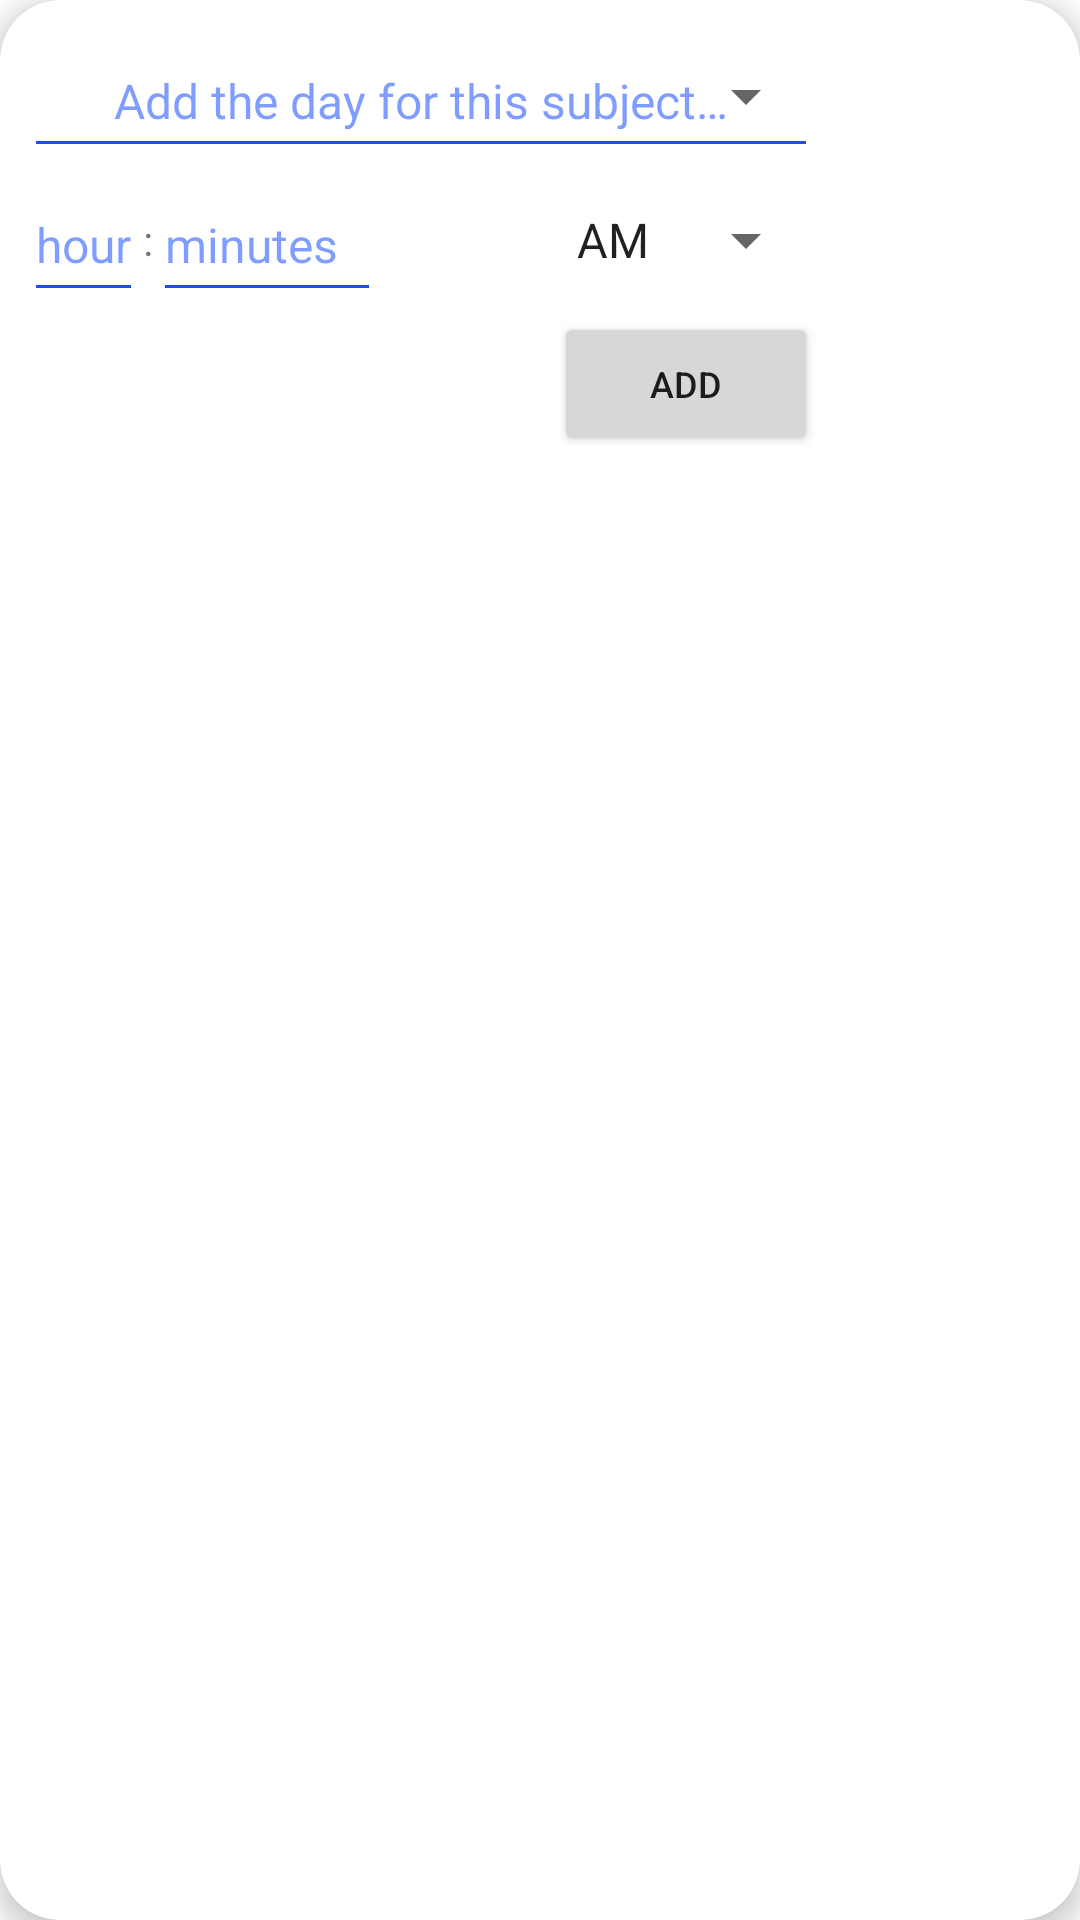

Produce the Android XML layout that renders to this screen, including the resource entries it uses.
<!-- AndroidManifest.xml: application theme Theme.ICCNotes -->
<!-- res/layout/add_day_fragment.xml -->
<?xml version="1.0" encoding="utf-8"?>
<androidx.cardview.widget.CardView xmlns:android="http://schemas.android.com/apk/res/android"
    xmlns:app="http://schemas.android.com/apk/res-auto"
    xmlns:tools="http://schemas.android.com/tools"
    android:id="@+id/root"
    android:layout_width="wrap_content"
    android:layout_height="wrap_content"
    android:layout_margin="8dp"
    android:background="#D1D1D1"
    app:cardCornerRadius="20dp"
    app:cardElevation="5dp"
    app:cardPreventCornerOverlap="true"
    app:contentPadding="8dp"
    tools:ignore="MissingConstraints">

    <LinearLayout
        android:layout_width="wrap_content"
        android:layout_height="wrap_content"
        android:orientation="vertical">

        <FrameLayout
            android:layout_width="wrap_content"
            android:layout_height="wrap_content">

            <EditText
                android:id="@+id/day"
                android:layout_width="wrap_content"
                android:layout_height="wrap_content"
                android:layout_gravity="center"
                android:autofillHints="Monday"
                android:paddingStart="30dp"
                android:paddingEnd="30dp"
                android:textColor="@color/toolbarColor"
                android:backgroundTint="@color/colorAccent"
                android:hint="@string/add_day"
                android:inputType="text"
                android:minHeight="48dp"
                android:textColorHint="@color/hintColor"
                android:textSize="16sp"
                tools:ignore="SpeakableTextPresentCheck,TextContrastCheck" />

            <Spinner
                android:id="@+id/spinner"
                android:layout_width="wrap_content"
                android:layout_height="wrap_content"
                android:layout_gravity="end|center_vertical"
                android:dropDownWidth="wrap_content"
                android:entries="@array/days"
                android:spinnerMode="dropdown"
                tools:ignore="SpeakableTextPresentCheck,TouchTargetSizeCheck" />

        </FrameLayout>

        <FrameLayout
            android:layout_width="match_parent"
            android:layout_height="wrap_content">

            <LinearLayout
                android:orientation="horizontal"
                android:layout_width="match_parent"
                android:layout_height="wrap_content">

                <EditText
                    android:id="@+id/hour"
                    android:layout_width="wrap_content"
                    android:layout_height="wrap_content"
                    android:layout_gravity="center"
                    android:autofillHints="Monday"
                    android:backgroundTint="@color/colorAccent"
                    android:hint="@string/add_hour"
                    android:inputType="number"
                    android:minHeight="48dp"
                    android:textColor="@color/toolbarColor"
                    android:textColorHint="@color/hintColor"
                    android:textSize="16sp"
                    tools:ignore="SpeakableTextPresentCheck,TextContrastCheck,TouchTargetSizeCheck" />

                <TextView
                    android:layout_width="wrap_content"
                    android:layout_height="match_parent"
                    android:gravity="center"
                    android:text="@string/colon"/>

                <EditText
                    android:id="@+id/minutes"
                    android:layout_width="wrap_content"
                    android:layout_height="wrap_content"
                    android:layout_gravity="center"
                    android:ems="4"
                    android:autofillHints="Monday"
                    android:backgroundTint="@color/colorAccent"
                    android:hint="@string/add_minutes"
                    android:inputType="number"
                    android:minHeight="48dp"
                    android:textColor="@color/toolbarColor"
                    android:textColorHint="@color/hintColor"
                    android:textSize="16sp"
                    tools:ignore="SpeakableTextPresentCheck,TextContrastCheck" />


            </LinearLayout>

            <Spinner
                android:id="@+id/meridiem_spinner"
                android:layout_width="wrap_content"
                android:layout_height="wrap_content"
                android:layout_gravity="end|center_vertical"
                android:dropDownWidth="wrap_content"
                android:entries="@array/meridiem"
                android:spinnerMode="dropdown"
                tools:ignore="SpeakableTextPresentCheck,TouchTargetSizeCheck" />

        </FrameLayout>

        <Button
            android:id="@+id/add_btn"
            android:layout_width="wrap_content"
            android:layout_height="wrap_content"
            android:layout_gravity="end"
            android:text="@string/btn_add_str"
            android:textSize="12sp"
            tools:ignore="TextContrastCheck" />


    </LinearLayout>

</androidx.cardview.widget.CardView>
<!-- resources referenced by this layout -->
<resources>
  <string-array name="days">
          <item> </item>
          <item>Sunday</item>
          <item>Monday</item>
          <item>Tuesday</item>
          <item>Wednesday</item>
          <item>Thursday</item>
          <item>Friday</item>
          &gt;<item>Saturday</item>
      </string-array>
  <string-array name="meridiem">
          <item>AM</item>
          <item>PM</item>
      </string-array>
  <color name="colorAccent">#FF1D4EEC</color>
  <color name="hintColor">#80003CFF</color>
  <color name="toolbarColor">#255DCC</color>
  <string name="add_day">Add the day for this subject…</string>
  <string name="add_hour">hour</string>
  <string name="add_minutes">minutes</string>
  <string name="btn_add_str">Add</string>
  <string name="colon">:</string>
  <style name="Theme.ICCNotes" parent="Theme.MaterialComponents.DayNight.NoActionBar">
          
          <item name="android:editTextColor">@android:color/white</item>
          <item name="colorPrimary">@color/colorPrimary</item>
          <item name="colorPrimaryVariant">@color/colorPrimaryDark</item>
          <item name="colorOnPrimary">@color/white</item>
          <item name="colorAccent">@color/colorAccent</item>
          <item name="colorControlHighlight">@color/colorControlhighlight</item>
          
          <item name="colorSecondary">@color/teal_200</item>
          <item name="colorSecondaryVariant">@color/teal_700</item>
          <item name="colorOnSecondary">@color/white</item>
          
          <item name="android:statusBarColor" tools:targetApi="l">?attr/colorPrimaryVariant</item>
          
      </style>
  <color name="colorPrimary">#FF007BFF</color>
  <color name="colorPrimaryDark">#FF003CFF</color>
  <color name="white">#FFFFFFFF</color>
  <color name="colorControlhighlight">#6FB5FF</color>
  <color name="teal_200">#FF03DAC5</color>
  <color name="teal_700">#FF018786</color>
</resources>
